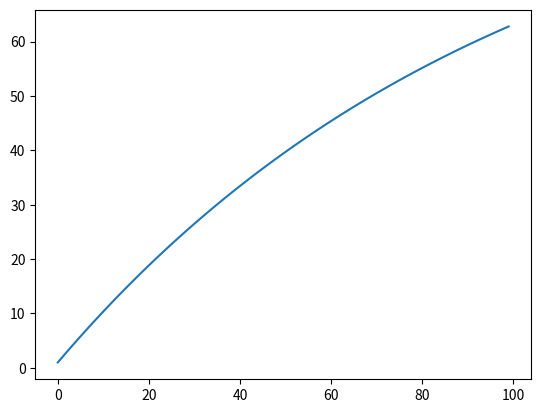

Reproduce this figure in Python.
import numpy as np
import matplotlib.pyplot as plt
result_buffer = []
length = 10000
value = 0
accumulate_value = 1
decay_factor = 0.99



for i in range(0,length):
    value = (value+accumulate_value)*decay_factor
    result_buffer.append(value)

plt.plot(result_buffer[:100])
plt.show()

print(result_buffer)